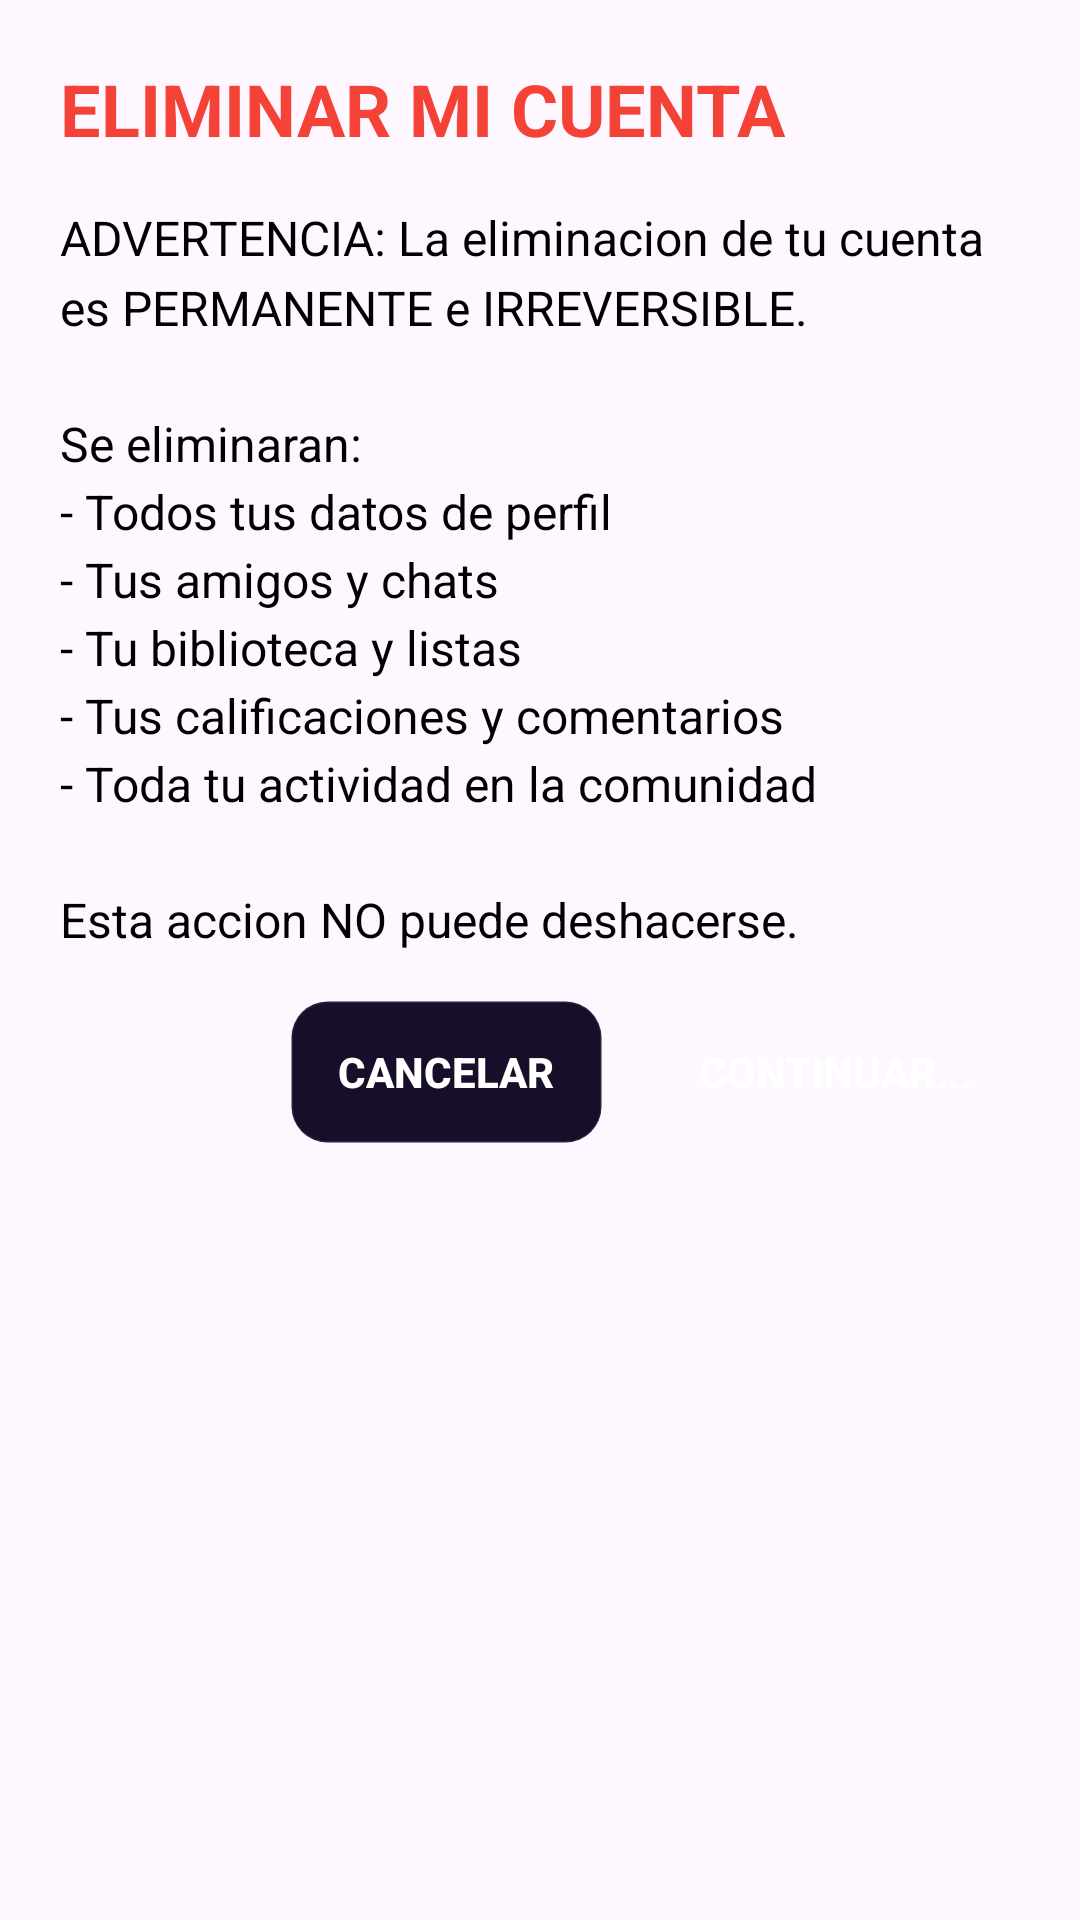

Android layout source for this screen:
<!-- AndroidManifest.xml: application theme Theme.Comiku -->
<!-- res/layout/dialog_delete_account.xml -->
<?xml version="1.0" encoding="utf-8"?>
<ScrollView xmlns:android="http://schemas.android.com/apk/res/android"
    android:layout_width="match_parent"
    android:layout_height="wrap_content">

    <LinearLayout
        android:layout_width="match_parent"
        android:layout_height="wrap_content"
        android:orientation="vertical"
        android:padding="20dp">

        
        <TextView
            android:layout_width="match_parent"
            android:layout_height="wrap_content"
            android:text="@string/delete_account_title"
            android:textAllCaps="true"
            android:textSize="24sp"
            android:textStyle="bold"
            android:textColor="@color/red"
            android:layout_marginBottom="16dp" />

        
        <TextView
            android:id="@+id/deleteAccountWarningText"
            android:layout_width="match_parent"
            android:layout_height="wrap_content"
            android:text="@string/delete_account_warning_1"
            android:textSize="16sp"
            android:textColor="@color/black"
            android:layout_marginBottom="16dp"
            android:lineSpacingMultiplier="1.2" />

        
        <EditText
            android:id="@+id/deleteAccountConfirmInput"
            android:layout_width="match_parent"
            android:layout_height="wrap_content"
            android:hint="@string/delete_account_input_hint_2"
            android:inputType="text"
            android:visibility="gone"
            android:layout_marginBottom="16dp"
            android:padding="12dp" />

        
        <ProgressBar
            android:id="@+id/deleteAccountProgressBar"
            android:layout_width="match_parent"
            android:layout_height="wrap_content"
            android:visibility="gone"
            android:layout_marginBottom="16dp" />

        
        <LinearLayout
            android:layout_width="match_parent"
            android:layout_height="wrap_content"
            android:orientation="horizontal"
            android:gravity="end">

            <Button
                android:id="@+id/deleteAccountCancelButton"
                style="@style/Theme.Comiku.ButtonSecondaryAction"
                android:layout_width="wrap_content"
                android:layout_height="48dp"
                android:minHeight="48dp"
                android:text="@string/cancel"
                android:layout_marginEnd="8dp" />

            <Button
                android:id="@+id/deleteAccountConfirmButton"
                style="@style/Theme.Comiku.DangerButton"
                android:layout_width="wrap_content"
                android:layout_height="48dp"
                android:minHeight="48dp"
                android:layout_marginStart="8dp"
                android:text="@string/delete_account_understand"
                android:textColor="@color/white" />

        </LinearLayout>

    </LinearLayout>

</ScrollView>
<!-- resources referenced by this layout -->
<resources>
  <color name="black">#FF000000</color>
  <color name="red">#FFF44336</color>
  <color name="white">#FFFFFFFF</color>
  <string name="cancel">Cancelar</string>
  <string name="delete_account_input_hint_2">Escribe tu nick exacto para confirmar</string>
  <string name="delete_account_title">Eliminar mi cuenta</string>
  <string name="delete_account_understand">Continuar...</string>
  <string name="delete_account_warning_1">ADVERTENCIA: La eliminacion de tu cuenta es PERMANENTE e IRREVERSIBLE.\n\nSe eliminaran:\n- Todos tus datos de perfil\n- Tus amigos y chats\n- Tu biblioteca y listas\n- Tus calificaciones y comentarios\n- Toda tu actividad en la comunidad\n\nEsta accion NO puede deshacerse.</string>
  <style name="Theme.Comiku.DangerButton" parent="Widget.AppCompat.Button">
          <item name="android:background">@drawable/bg_button_danger</item>
          <item name="android:backgroundTint">@null</item>
          <item name="backgroundTint">@null</item>
          <item name="android:textColor">@color/button_danger_text</item>
          <item name="android:textStyle">bold</item>
          <item name="android:paddingStart">16dp</item>
          <item name="android:paddingTop">11dp</item>
          <item name="android:paddingEnd">16dp</item>
          <item name="android:paddingBottom">11dp</item>
      </style>
  <style name="Theme.Comiku" parent="Base.Theme.Comiku" />
  <!-- drawable bg_button_danger (drawable) -->
  <?xml version="1.0" encoding="utf-8"?>
  <selector xmlns:android="http://schemas.android.com/apk/res/android">
      <item
          android:state_pressed="true"
          android:drawable="@drawable/bg_button_danger_pressed" />
      <item
          android:state_focused="true"
          android:drawable="@drawable/bg_button_danger_pressed" />
      <item android:drawable="@drawable/bg_button_danger_default" />
  </selector>
  <style name="Base.Theme.Comiku" parent="Theme.Material3.Light.NoActionBar">
          
          
          <item name="editTextStyle">@style/Theme.Comiku.PremiumEditText</item>
      </style>
  <!-- drawable bg_button_secondary_action_pressed (drawable) -->
  <?xml version="1.0" encoding="utf-8"?>
  <shape xmlns:android="http://schemas.android.com/apk/res/android"
      android:shape="rectangle">
  
      <solid android:color="#723c08" />
  
      <stroke
          android:width="1dp"
          android:color="#57ff8a1f" />
  
      <corners android:radius="12dp" />
  
  </shape>
  <!-- drawable bg_button_secondary_action_default (drawable) -->
  <?xml version="1.0" encoding="utf-8"?>
  <shape xmlns:android="http://schemas.android.com/apk/res/android"
      android:shape="rectangle">
  
      <solid android:color="#190e2a" />
  
      <stroke
          android:width="1dp"
          android:color="#14ffffff" />
  
      <corners android:radius="12dp" />
  
  </shape>
  <!-- drawable bg_button_danger_pressed (drawable) -->
  <?xml version="1.0" encoding="utf-8"?>
  <shape xmlns:android="http://schemas.android.com/apk/res/android"
      android:shape="rectangle">
  
      <solid android:color="#A61F1F" />
  
      <corners android:radius="12dp" />
  
  </shape>
  <style name="Theme.Comiku.PremiumEditText" parent="Widget.AppCompat.EditText">
          <item name="android:background">@drawable/bg_input_premium</item>
          <item name="android:paddingStart">16dp</item>
          <item name="android:paddingTop">14dp</item>
          <item name="android:paddingEnd">16dp</item>
          <item name="android:paddingBottom">14dp</item>
          <item name="android:minHeight">56dp</item>
          <item name="android:textColor">@android:color/black</item>
          <item name="android:textColorHint">#7A7A7A</item>
          <item name="android:textSize">16sp</item>
      </style>
</resources>
